Run: headless pygame with SDL's dummy video driver; simulated clock (each Clock.tick advances the game by its frame time, no real sleeping); random seed 0; keys injected as events and as key.get_pressed() state; no mouse input.
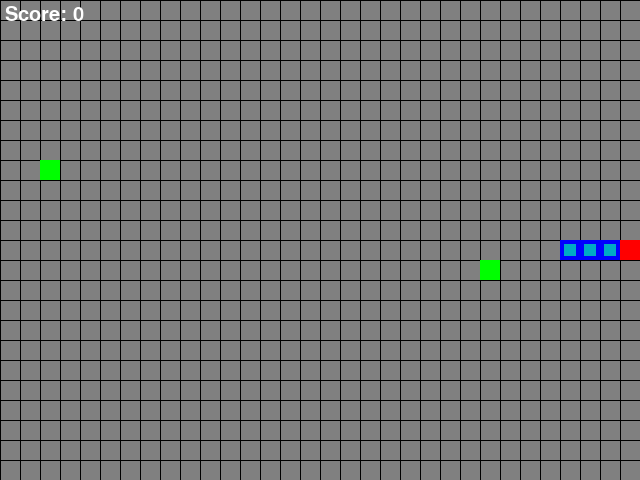
Frame 1 of 1 · flips 1–60 · no input (game ended)

The pygame program that drew these frames:

import pygame
import random
from enum import Enum
from collections import namedtuple
pygame.init()

WHITE = (255, 255, 255)
RED = (255, 0, 0)
BLUE = (0, 0, 255)
BLUE_LIGHT = (0, 171, 197)
GREEN = (0, 255, 0)
GRAY = (128, 128, 128)
BLACK = (0, 0, 0)
    
font = pygame.font.Font(None, 30)

BLOCK_SIZE = 20
SPEED = 10

class Direction(Enum):
    RIGHT = 1
    LEFT = 2
    UP = 3
    DOWN = 4

Point = namedtuple("Point", 'x, y')

class SnakeGame:
    def __init__(self, w=640, h=480):
        self.w = w
        self.h = h
        self.display = pygame.display.set_mode((self.w, self.h))
        pygame.display.set_caption("Snake Game")
        self.clock = pygame.time.Clock()

        self.direction =  Direction.RIGHT

        self.head = Point(self.w/2, self.h/2)
        self.snake = [self.head,
                      Point(self.head.x-BLOCK_SIZE, self.head.y),
                      Point(self.head.x-(2*BLOCK_SIZE), self.head.y)]
        self.score = 0
        self.green_apples = []
        self.red_apple = None
        self._place_green_apples(2)
        self._place_red_apple()

    def _place_green_apples(self, count):
        for _ in range(count):
            while True:
                x = random.randint(0, (self.w-BLOCK_SIZE)//BLOCK_SIZE) * BLOCK_SIZE
                y = random.randint(0, (self.h-BLOCK_SIZE)//BLOCK_SIZE) * BLOCK_SIZE
                point = Point(x, y)
                if point not in self.snake and point not in self.green_apples:
                    self.green_apples.append(point)
                    break
    
    def _place_red_apple(self):
        while True:
            x = random.randint(0, (self.w-BLOCK_SIZE)//BLOCK_SIZE) * BLOCK_SIZE
            y = random.randint(0, (self.h-BLOCK_SIZE)//BLOCK_SIZE) * BLOCK_SIZE
            point = Point(x, y)
            if point not in self.snake and point not in self.green_apples:
                self.red_apple = point
                break

    def play_step(self):
        self._handle_event()
        self._move(self.direction)
        self.snake.insert(0, self.head)
        game_over = False
        if self._is_collision():
            game_over = True
            return game_over, self.score
        self._update_ui()
        self.clock.tick(SPEED)
        return game_over, self.score

    def _handle_event(self,):
        for event in pygame.event.get():
            if event.type == pygame.QUIT:
                pygame.quit()
                quit()
            if event.type == pygame.KEYDOWN:
                if event.key == pygame.K_UP:
                    if self.direction != Direction.DOWN:
                        self.direction = Direction.UP
                elif event.key == pygame.K_DOWN:
                    if self.direction != Direction.UP:
                        self.direction = Direction.DOWN
                elif event.key == pygame.K_LEFT:
                    if self.direction != Direction.RIGHT:
                        self.direction = Direction.LEFT
                elif event.key == pygame.K_RIGHT:
                    if self.direction != Direction.LEFT:
                        self.direction = Direction.RIGHT

    def _is_collision(self):
        if self.head.x > self.w-BLOCK_SIZE or self.head.x < 0 or self.head.y > self.h-BLOCK_SIZE or self.head.y < 0:
            return True
        
        if self.head in self.snake[1:]:
            return True
        
        if self.head in self.green_apples:
            self.score += 1
            self.green_apples.remove(self.head)
            while len(self.green_apples) < 2:
                self._place_green_apples(1)
            return False
        elif self.head == self.red_apple:
            if len (self.snake) == 4:
                return True
            self.snake.pop()
            self.snake.pop()
            self.score -= 1
            self._place_red_apple()
            return False

        self.snake.pop()
        return False

    def _update_ui(self):
        self.display.fill(GRAY)

        for x in range(0, self.w, BLOCK_SIZE):
            pygame.draw.line(self.display, BLACK, (x, 0), (x, self.h))

        for y in range(0, self.h, BLOCK_SIZE):
            pygame.draw.line(self.display, BLACK, (0, y), (self.w, y))

        for point in self.snake:
            pygame.draw.rect(self.display, BLUE, pygame.Rect(point.x, point.y, BLOCK_SIZE, BLOCK_SIZE))
            pygame.draw.rect(self.display, BLUE_LIGHT, pygame.Rect(point.x+4, point.y+4, 12, 12))

        for apple in self.green_apples:
            pygame.draw.rect(self.display, GREEN, pygame.Rect(apple.x, apple.y, BLOCK_SIZE, BLOCK_SIZE))

        pygame.draw.rect(self.display, RED, pygame.Rect(self.red_apple.x, self.red_apple.y, BLOCK_SIZE, BLOCK_SIZE))

        font = pygame.font.Font(None, 30)
        text = font.render("Score: " + str(self.score), True, WHITE)
        self.display.blit(text, (5, 5))
        pygame.display.flip()

    def _move(self, direction):
        x = self.head.x
        y = self.head.y
        if direction == Direction.RIGHT:
            x += BLOCK_SIZE
        elif direction == Direction.LEFT:
            x -= BLOCK_SIZE
        elif direction == Direction.UP:
            y -= BLOCK_SIZE
        elif direction == Direction.DOWN:
            y += BLOCK_SIZE
        self.head = Point(x, y)

if __name__ == "__main__":
    game = SnakeGame()

    while True:
        game_over, score = game.play_step()

        if game_over == True:
            break
    print('Final Score', score)
    pygame.quit()
